Run: headless pygame with SDL's dummy video driver; simulated clock (each Clock.tick advances the game by its frame time, no real sleeping); random seed 0; keys injected as events and as key.get_pressed() state; no mouse input.
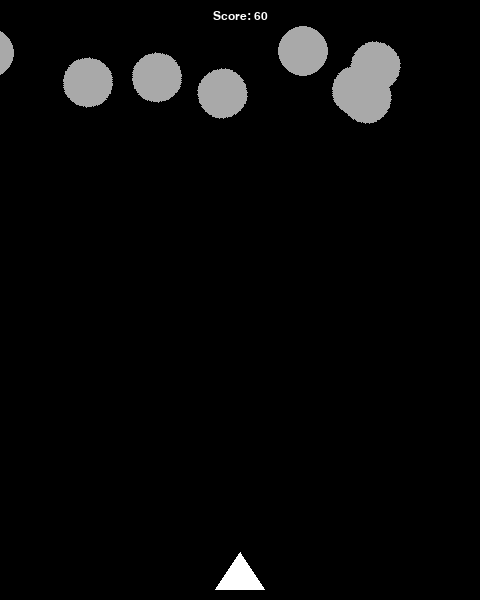
Frame 1 of 2 · flips 1–60 · no input
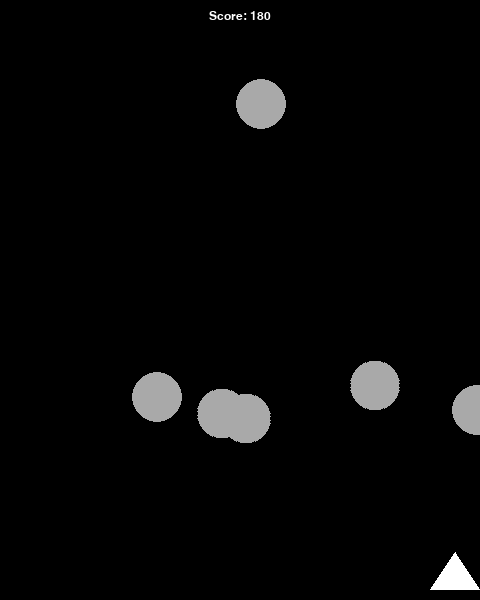
Frame 2 of 2 · flips 61–180 · tapped SPACE, RETURN · held RIGHT (→), D

The pygame program that drew these frames:

import pygame
import random
import sys

# Initialize Pygame
pygame.init()

# Screen dimensions
WIDTH, HEIGHT = 480, 600
screen = pygame.display.set_mode((WIDTH, HEIGHT))
pygame.display.set_caption("Asteroid Dodger")

# Load assets
SHIP_WIDTH, SHIP_HEIGHT = 50, 38
ASTEROID_WIDTH, ASTEROID_HEIGHT = 50, 50

ship_img = pygame.Surface((SHIP_WIDTH, SHIP_HEIGHT), pygame.SRCALPHA)
pygame.draw.polygon(ship_img, (255, 255, 255), [(0, SHIP_HEIGHT), (SHIP_WIDTH/2, 0), (SHIP_WIDTH, SHIP_HEIGHT)])

asteroid_img = pygame.Surface((ASTEROID_WIDTH, ASTEROID_HEIGHT), pygame.SRCALPHA)
pygame.draw.circle(asteroid_img, (169, 169, 169), (ASTEROID_WIDTH//2, ASTEROID_HEIGHT//2), ASTEROID_WIDTH//2)

# Fonts
font_name = pygame.font.match_font('arial')
def draw_text(surf, text, size, x, y, color=(255, 255, 255)):
    font = pygame.font.Font(font_name, size)
    text_surface = font.render(text, True, color)
    text_rect = text_surface.get_rect(midtop=(x, y))
    surf.blit(text_surface, text_rect)

# Classes
class Player(pygame.sprite.Sprite):
    def __init__(self):
        super().__init__()
        self.image = ship_img
        self.rect = self.image.get_rect()
        self.rect.centerx = WIDTH / 2
        self.rect.bottom = HEIGHT - 10
        self.speedx = 0
        self.speed = 5

    def update(self):
        self.speedx = 0
        # Get keys pressed
        keystate = pygame.key.get_pressed()
        if keystate[pygame.K_LEFT]:
            self.speedx = -self.speed
        if keystate[pygame.K_RIGHT]:
            self.speedx = self.speed
        self.rect.x += self.speedx
        # Keep within screen bounds
        if self.rect.left < 0:
            self.rect.left = 0
        if self.rect.right > WIDTH:
            self.rect.right = WIDTH

class Asteroid(pygame.sprite.Sprite):
    def __init__(self, speed):
        super().__init__()
        self.image_orig = asteroid_img
        self.image = self.image_orig.copy()
        self.rect = self.image.get_rect()
        self.rect.x = random.randrange(0, WIDTH - ASTEROID_WIDTH)
        self.rect.y = random.randrange(-100, -40)
        self.speedy = speed
        self.speedx = random.randrange(-3, 3)
        self.rot = 0
        self.rot_speed = random.randrange(-8, 8)
        self.last_update = pygame.time.get_ticks()

    def rotate(self):
        # Rotate asteroid
        now = pygame.time.get_ticks()
        if now - self.last_update > 50:
            self.last_update = now
            self.rot = (self.rot + self.rot_speed) % 360
            new_image = pygame.transform.rotate(self.image_orig, self.rot)
            old_center = self.rect.center
            self.image = new_image
            self.rect = self.image.get_rect()
            self.rect.center = old_center

    def update(self):
        self.rotate()
        self.rect.y += self.speedy
        self.rect.x += self.speedx
        # Reset position if off screen
        if self.rect.top > HEIGHT + 10 or self.rect.left < -100 or self.rect.right > WIDTH + 100:
            self.rect.x = random.randrange(0, WIDTH - ASTEROID_WIDTH)
            self.rect.y = random.randrange(-100, -40)
            self.speedy = random.randrange(2, 6)

# Game loop
def main():
    clock = pygame.time.Clock()
    running = True
    score = 0
    speed_increase = 0.005
    asteroid_speed = 2

    # Sprite groups
    all_sprites = pygame.sprite.Group()
    asteroids = pygame.sprite.Group()
    player = Player()
    all_sprites.add(player)

    # Spawn initial asteroids
    for _ in range(8):
        asteroid = Asteroid(asteroid_speed)
        all_sprites.add(asteroid)
        asteroids.add(asteroid)

    while running:
        clock.tick(60)  # 60 FPS

        # Event handling
        for event in pygame.event.get():
            if event.type == pygame.QUIT:
                running = False
                pygame.quit()
                sys.exit()

        # Update
        all_sprites.update()

        # Check for collisions
        hits = pygame.sprite.spritecollide(player, asteroids, False)
        if hits:
            running = False

        # Increase difficulty over time
        asteroid_speed += speed_increase
        for asteroid in asteroids:
            asteroid.speedy = asteroid_speed

        # Draw/render
        screen.fill((0, 0, 0))
        all_sprites.draw(screen)
        score += 1
        draw_text(screen, f"Score: {score}", 18, WIDTH / 2, 10)
        pygame.display.flip()

    # Game Over screen
    screen.fill((0, 0, 0))
    draw_text(screen, "GAME OVER", 64, WIDTH / 2, HEIGHT / 4)
    draw_text(screen, f"Final Score: {score}", 22, WIDTH / 2, HEIGHT / 2)
    draw_text(screen, "Press any key to exit", 18, WIDTH / 2, HEIGHT * 3 / 4)
    pygame.display.flip()
    waiting = True
    while waiting:
        clock.tick(15)
        for event in pygame.event.get():
            if event.type == pygame.QUIT:
                waiting = False
                pygame.quit()
                sys.exit()
            elif event.type == pygame.KEYUP:
                waiting = False
                pygame.quit()
                sys.exit()

if __name__ == "__main__":
    main()
